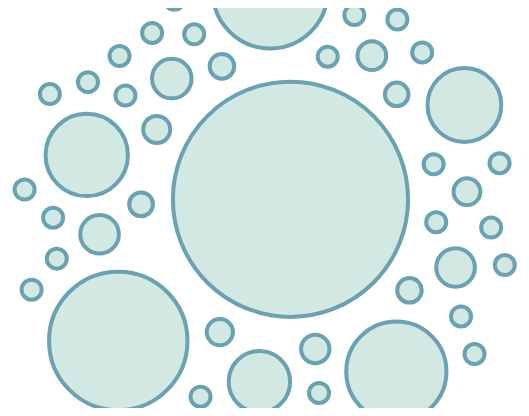
D3 v4 page, settled after 480 driven frames (8 s of simulated time); the page loaded 1 data file(s).



        // set the dimensions and margins of the graph
        var width = window.innerWidth, height = window.innerHeight;
        width = 1500; height= 400;

        // append the svg object to the body of the page
        var svg = d3.select("#my_dataviz")
            .append("svg")
            .attr("width", width)
            .attr("height", height)

        // create dummy data -> just one element per circle
        var data = [];
        $.getJSON("/vviz/data.json", function(json){
          data=json.sort((a,b) => b[2004]-a[2004]).slice(0,50);
                  // Initialize the circle: all located at the center of the svg area
        var node = svg.append("g")
            .selectAll("circle")
            .data(data)
            .enter()
            .append("circle")
            .attr("r", function(d) {return 10 + d[2004]/1000})
            .attr("cx", width / 2)
            .attr("cy", height / 2)
            .style("fill", "#69b3a2")
            .style("fill-opacity", 0.3)
            .attr("stroke", "#69a2b2")
            .style("stroke-width", 4)

        // Features of the forces applied to the nodes:
        var simulation = d3.forceSimulation()
            .force("center", d3.forceCenter().x(width / 2).y(height / 2)) // Attraction to the center of the svg area
            .force("charge", d3.forceManyBody().strength(0.1)) // Nodes are attracted one each other of value is > 0
            .force("collide", d3.forceCollide().strength(0.1).radius(function(d){return (d[2004]/1000)+20}).iterations(1)) // Force that avoids circle overlapping

        // Apply these forces to the nodes and update their positions.
        // Once the force algorithm is happy with positions ('alpha' value is low enough), simulations will stop.
        simulation
            .nodes(data)
            .on("tick", function (d) {
                node
                    .attr("cx", function (d) { return d.x; })
                    .attr("cy", function (d) { return d.y; })
            });
        })




    

### data: data.json
[
 {
  "Keyword": "manscaping",
  "Category": "Grooming",
  "2004": 1,
  "2005": 1,
  "2006": 1,
  "2007": 72901,
  "2008": 42201,
  "2009": 106601,
  "2010": 117401,
  "2011": 97500,
  "2012": 167800,
  "2013": 203700,
  "2014": 242600,
  "2015": 291500,
  "2016": 131800,
  "2017": 119700,
  "2018": 184200,
  "2019": 174100,
  "2020": 220300
 },
 {
  "Keyword": "beard styles",
  "Category": "Beard",
  "2004": 107601,
  "2005": 57701,
  "2006": 77501,
  "2007": 55501,
  "2008": 49601,
  "2009": 66000,
  "2010": 74801,
  "2011": 67300,
  "2012": 112200,
  "2013": 155100,
  "2014": 230000,
  "2015": 284700,
  "2016": 201400,
  "2017": 195500,
  "2018": 231500,
  "2019": 227100,
  "2020": 213100
 },
 {
  "Keyword": "manscape",
  "Category": "Grooming",
  "2004": 1,
  "2005": 9401,
  "2006": 1,
  "2007": 4301,
  "2008": 7401,
  "2009": 1,
  "2010": 10401,
  "2011": 21100,
  "2012": 21000,
  "2013": 14320,
  "2014": 18460,
  "2015": 14410,
  "2016": 10110,
  "2017": 7740,
  "2018": 13610,
  "2019": 28080,
  "2020": 66100
 },
 {
  "Keyword": "beard man",
  "Category": "Beard",
  "2004": 20701,
  "2005": 4801,
  "2006": 10701,
  "2007": 11001,
  "2008": 13001,
  "2009": 13901,
  "2010": 51400,
  "2011": 19460,
  "2012": 23200,
  "2013": 33770,
  "2014": 47940,
  "2015": 47900,
  "2016": 38900,
  "2017": 44900,
  "2018": 42400,
  "2019": 46800,
  "2020": 52100
 },
 {
  "Keyword": "shaving for men",
  "Category": "Shave",
  "2004": 1,
  "2005": 101801,
  "2006": 1,
  "2007": 32001,
  "2008": 45601,
  "2009": 37101,
  "2010": 38301,
  "2011": 52300,
  "2012": 43001,
  "2013": 65800,
  "2014": 44300,
  "2015": 33600,
  "2016": 26300,
  "2017": 21301,
  "2018": 33400,
  "2019": 34800,
  "2020": 57800
 },
 {
  "Keyword": "mens shaving",
  "Category": "Shave",
  "2004": 1,
  "2005": 6601,
  "2006": 15201,
  "2007": 9901,
  "2008": 4101,
  "2009": 23801,
  "2010": 8701,
  "2011": 9701,
  "2012": 15070,
  "2013": 11760,
  "2014": 18730,
  "2015": 19490,
  "2016": 24310,
  "2017": 16490,
  "2018": 18150,
  "2019": 14910,
  "2020": 18130
 },
 {
  "Keyword": "beard growth",
  "Category": "Beard",
  "2004": 1,
  "2005": 1801,
  "2006": 2401,
  "2007": 1531,
  "2008": 3221,
  "2009": 1621,
  "2010": 2681,
  "2011": 1851,
  "2012": 2511,
  "2013": 4730,
  "2014": 10140,
  "2015": 9660,
  "2016": 9830,
  "2017": 10860,
  "2018": 16820,
  "2019": 13830,
  "2020": 22090
 },
 {
  "Keyword": "goatee beard",
  "Category": "Beard",
  "2004": 1,
  "2005": 6701,
  "2006": 1,
  "2007": 2901,
  "2008": 1,
  "2009": 8301,
  "2010": 3601,
  "2011": 4501,
  "2012": 5071,
  "2013": 7771,
  "2014": 11640,
  "2015": 12140,
  "2016": 8040,
  "2017": 10820,
  "2018": 9960,
  "2019": 8931,
  "2020": 13470
 },
 "... 94 more items"
]